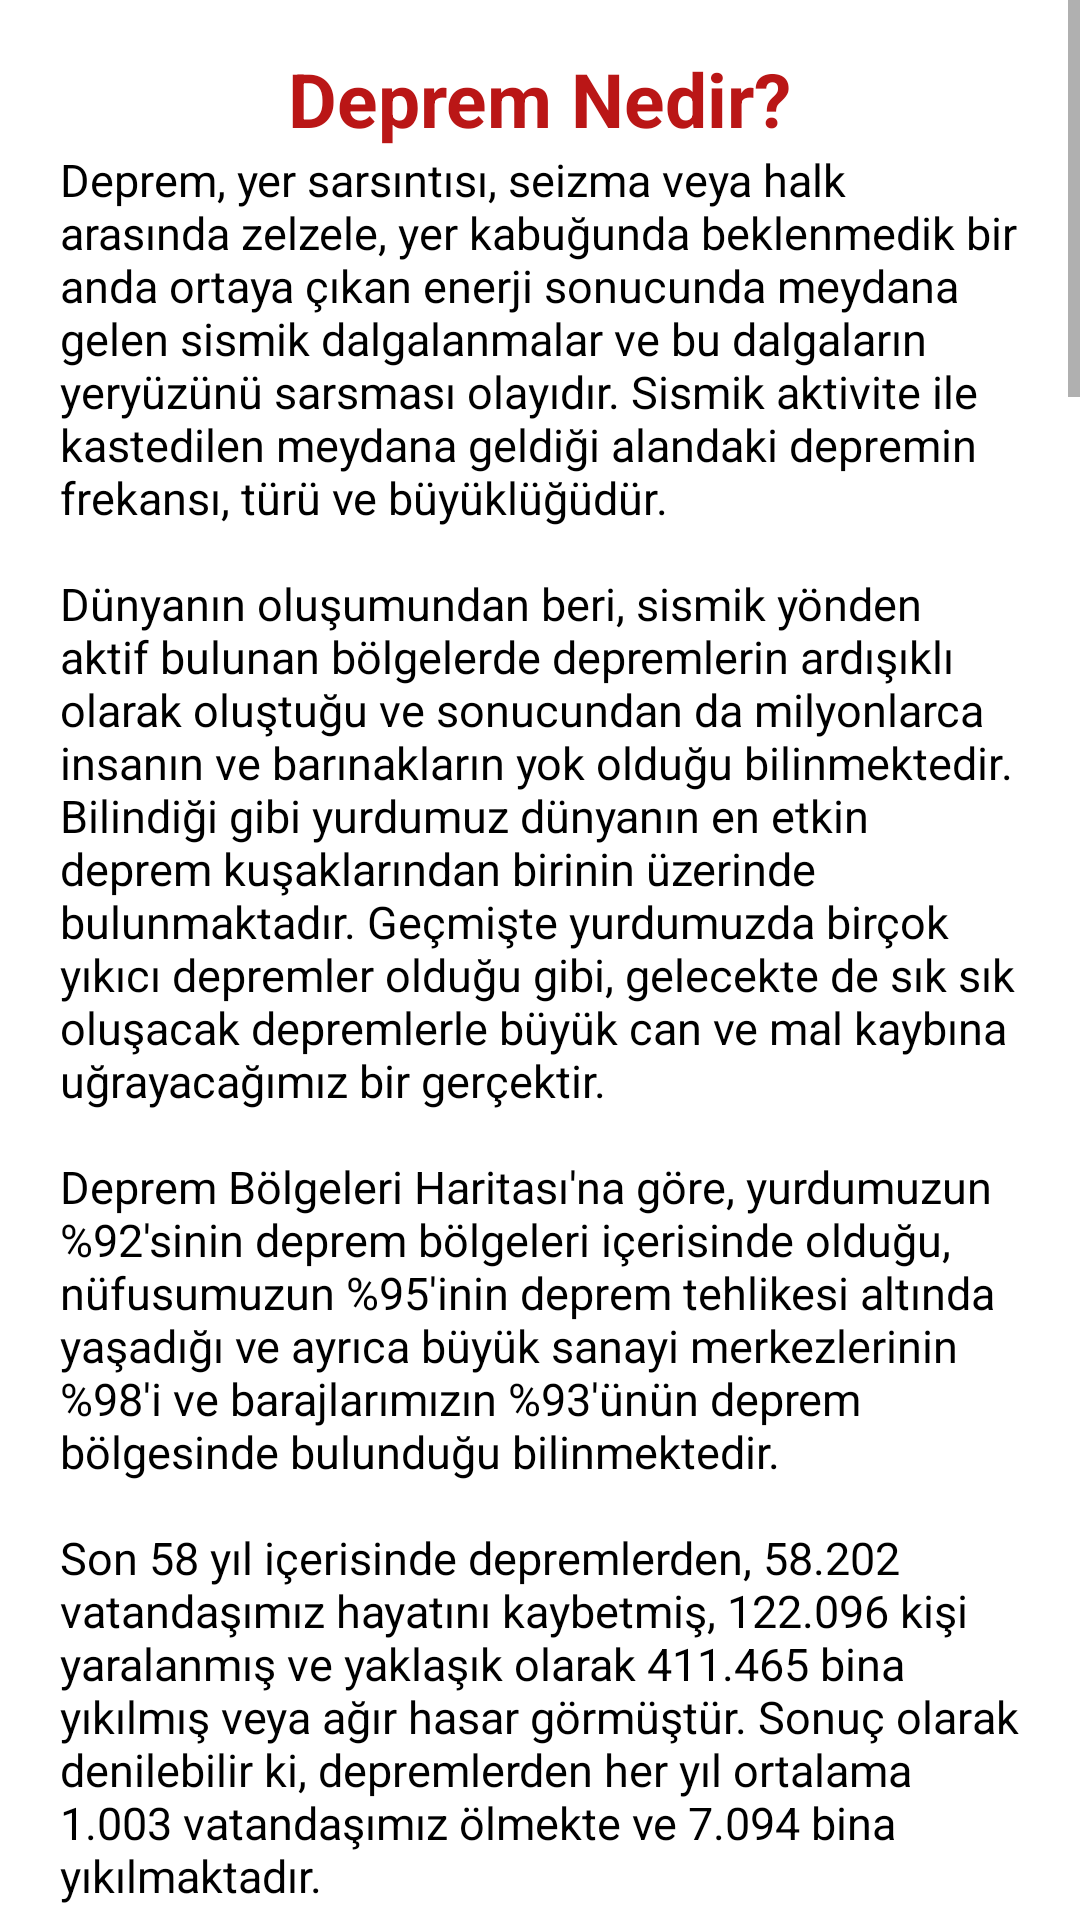

The Android layout XML behind this screen, and the referenced resources:
<!-- AndroidManifest.xml: application theme Theme.RecentEarthquakes -->
<!-- res/layout/info.xml -->
<?xml version="1.0" encoding="utf-8"?>
<ScrollView xmlns:android="http://schemas.android.com/apk/res/android"
    xmlns:tools="http://schemas.android.com/tools"
    android:layout_width="match_parent"
    android:layout_height="match_parent"
    tools:context=".view.MainActivity">

    <LinearLayout
        android:layout_width="match_parent"
        android:layout_height="wrap_content"
        android:layout_marginLeft="20dp"
        android:layout_marginRight="20dp"
        android:gravity="center_horizontal"
        android:orientation="vertical">

        <TextView
            android:id="@+id/what_is_earthquake"
            android:layout_width="wrap_content"
            android:layout_height="wrap_content"
            android:layout_marginTop="16dp"
            android:text="@string/what_is_earthquake"
            android:textColor="@color/red"
            android:textSize="25sp"
            android:textStyle="bold" />

        <TextView
            android:id="@+id/earthquake_description"
            android:layout_width="match_parent"
            android:layout_height="wrap_content"
            android:text="@string/earthquake_description"
            android:textColor="@color/black"
            android:textSize="15sp" />

        <TextView
            android:id="@+id/why_earthquake_occurs"
            android:layout_width="wrap_content"
            android:layout_height="wrap_content"
            android:layout_marginTop="10dp"
            android:text="@string/why_earthquake_occurs"
            android:textColor="@color/red"
            android:textSize="20sp"
            android:textStyle="bold" />

        <TextView
            android:id="@+id/why_earthquake_occurs_description"
            android:layout_width="match_parent"
            android:layout_height="wrap_content"
            android:text="@string/why_earthquake_occurs_description"
            android:textColor="@color/black"
            android:textSize="15sp" />

    </LinearLayout>
</ScrollView>
<!-- resources referenced by this layout -->
<resources>
  <color name="black">#FF000000</color>
  <color name="red">#BA1616</color>
  <string name="earthquake_description">Deprem, yer sarsıntısı, seizma veya halk arasında zelzele, yer kabuğunda beklenmedik bir anda ortaya çıkan enerji sonucunda meydana gelen sismik dalgalanmalar ve bu dalgaların yeryüzünü sarsması olayıdır. Sismik aktivite ile kastedilen meydana geldiği alandaki depremin frekansı, türü ve büyüklüğüdür. \n\nDünyanın oluşumundan beri, sismik yönden aktif bulunan bölgelerde depremlerin ardışıklı olarak oluştuğu ve sonucundan da milyonlarca insanın ve barınakların yok olduğu bilinmektedir. Bilindiği gibi yurdumuz dünyanın en etkin deprem kuşaklarından birinin üzerinde bulunmaktadır. Geçmişte yurdumuzda birçok yıkıcı depremler olduğu gibi, gelecekte de sık sık oluşacak depremlerle büyük can ve mal kaybına uğrayacağımız bir gerçektir.\n\nDeprem Bölgeleri Haritası\'na göre, yurdumuzun %92\'sinin deprem bölgeleri içerisinde olduğu, nüfusumuzun %95\'inin deprem tehlikesi altında yaşadığı ve ayrıca büyük sanayi merkezlerinin %98\'i ve barajlarımızın %93\'ünün deprem bölgesinde bulunduğu bilinmektedir.\n\nSon 58 yıl içerisinde depremlerden, 58.202 vatandaşımız hayatını kaybetmiş, 122.096 kişi yaralanmış ve yaklaşık olarak 411.465 bina yıkılmış veya ağır hasar görmüştür. Sonuç olarak denilebilir ki, depremlerden her yıl ortalama 1.003 vatandaşımız ölmekte ve 7.094 bina yıkılmaktadır.</string>
  <string name="what_is_earthquake">Deprem Nedir?</string>
  <string name="why_earthquake_occurs">Depremin Oluş Nedenleri ve Türleri</string>
  <color name="purple_500">#FF6200EE</color>
  <color name="purple_700">#FF3700B3</color>
  <color name="white">#FFFFFFFF</color>
  <color name="teal_200">#FF03DAC5</color>
  <color name="teal_700">#FF018786</color>
</resources>
